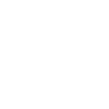
t = 0.00 s
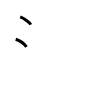
t = 2.00 s
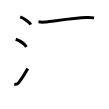
t = 4.00 s
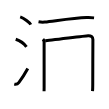
t = 6.00 s
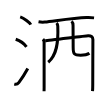
t = 8.00 s
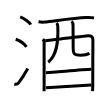
t = 10.00 s

The animated SVG that drew these frames (rendered in a browser with its animation timeline set to each time). Animation: 10 SMIL elements (animate=10); one cycle of 10.00 s.

<svg width="109px" height="109px" viewBox="0 0 px 109px" xmlns="http://www.w3.org/2000/svg" xmlns:xlink="http://www.w3.org/1999/xlink" xml:space="preserve" version="1.1"  baseProfile="full">
<path d="M20.21,16.92c3.72,1.26,9.61,5.68,10.54,7.65" style="fill:none;stroke:black;stroke-width:3;opacity:0">
  <animate attributeType="CSS" attributeName="opacity" from="0" to="1" begin="0s" dur="1s" repeatCount="0" fill="freeze" />
</path>
<path d="M15.71,39.29c4.15,1.39,8.54,4.46,10.76,7.65" style="fill:none;stroke:black;stroke-width:3;opacity:0">
  <animate attributeType="CSS" attributeName="opacity" from="0" to="1" begin="1s" dur="1s" repeatCount="0" fill="freeze" />
</path>
<path d="M14.25,84.1c2.12,0.53,3.47-0.08,4.53-1.47c3.09-4.03,6.19-8.96,9-14.1" style="fill:none;stroke:black;stroke-width:3;opacity:0">
  <animate attributeType="CSS" attributeName="opacity" from="0" to="1" begin="2s" dur="1s" repeatCount="0" fill="freeze" />
</path>
<path d="M38.53,21.81c1.75,0.31,4.56,0.45,6.3,0.26c10.92-1.2,29.17-3.95,41.69-4.45c2.9-0.12,6.08,0.11,7.53,0.26" style="fill:none;stroke:black;stroke-width:3;opacity:0">
  <animate attributeType="CSS" attributeName="opacity" from="0" to="1" begin="3s" dur="1s" repeatCount="0" fill="freeze" />
</path>
<path d="M42.95,39.12c0.65,0.68,1.15,2.1,1.16,3.03c0,0.93,0.02,44.72,0.02,45.18c0,0.46-0.06,2.92-0.06,3.88" style="fill:none;stroke:black;stroke-width:3;opacity:0">
  <animate attributeType="CSS" attributeName="opacity" from="0" to="1" begin="4s" dur="1s" repeatCount="0" fill="freeze" />
</path>
<path d="M45.17,40.77c3.66-0.19,39.62-4.79,42.96-4.99c2.78-0.17,4.76,1.01,4.77,3.64c0.01,1.47-0.16,35.31-0.16,45.5c0,1.96,0,3.96-0.21,6.2" style="fill:none;stroke:black;stroke-width:3;opacity:0">
  <animate attributeType="CSS" attributeName="opacity" from="0" to="1" begin="5s" dur="1s" repeatCount="0" fill="freeze" />
</path>
<path d="M56.58,23.06c0.75,0.75,1.13,1.61,1.2,3.13c0.72,16.56-1.03,28.94-9.57,36.05" style="fill:none;stroke:black;stroke-width:3;opacity:0">
  <animate attributeType="CSS" attributeName="opacity" from="0" to="1" begin="6s" dur="1s" repeatCount="0" fill="freeze" />
</path>
<path d="M71.59,21.21c1.04,1.04,1.46,2.44,1.46,4.18c0,5.65,0.12,15.97,0.12,22.1c0,6.51,0.83,7.66,7.45,7.66c5.17,0,7.38-1.03,8.83-1.98" style="fill:none;stroke:black;stroke-width:3;opacity:0">
  <animate attributeType="CSS" attributeName="opacity" from="0" to="1" begin="7s" dur="1s" repeatCount="0" fill="freeze" />
</path>
<path d="M45.96,72.79c9.54-0.54,35.79-3.04,45.31-3.42" style="fill:none;stroke:black;stroke-width:3;opacity:0">
  <animate attributeType="CSS" attributeName="opacity" from="0" to="1" begin="8s" dur="1s" repeatCount="0" fill="freeze" />
</path>
<path d="M46.05,87.82c10.08-0.71,32.71-2.01,45.27-2.7" style="fill:none;stroke:black;stroke-width:3;opacity:0">
  <animate attributeType="CSS" attributeName="opacity" from="0" to="1" begin="9s" dur="1s" repeatCount="0" fill="freeze" />
</path>
</svg>
